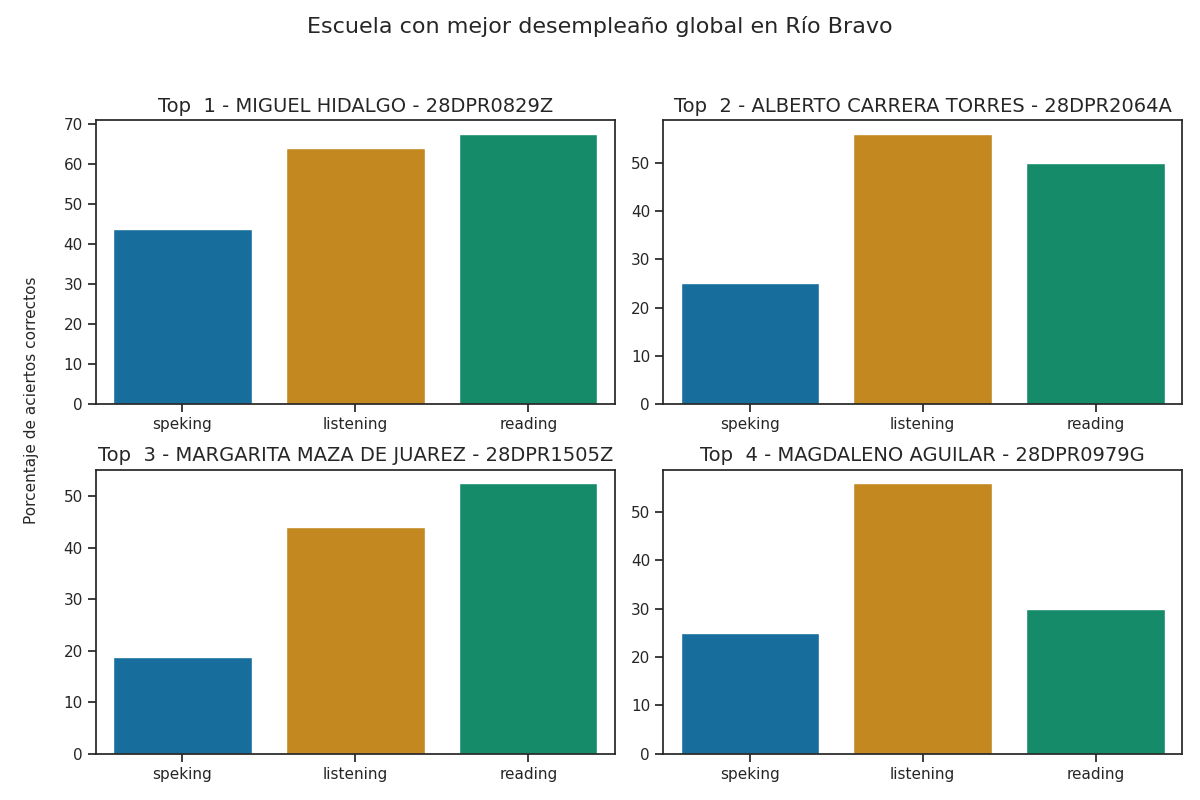

Values plotted in this chart, from the file beside it:
CCT, correct_answers_listening, correct_answers_reading_writing, correct_answers_speaking_part_1, correct_answers_speaking_part_2, correct_answers_speaking, reviewer_answers_listening, reviewer_answers_reading_writing, reviewer_answers_speaking_part_1, reviewer_answers_speaking_part_2, qualification_speaking_part_1, qualification_speaking_part_2, qualification_speaking, qualification_listening, qualification_reading, percentage_correct_listening, percentage_correct_reading_writing, percentage_correct_speaking_part_1, percentage_correct_speaking_part_2, percentage_correct_speaking, percentage_correct, Top
MIGUEL HIDALGO - 28DPR0829Z, 16, 27, 3, 4, 3, 15, 20, 3, 4, 1, 1, 1, 3, 3, 64.0, 67.5, 37.5, 50.0, 43.75, 58.42, 1
ALBERTO CARRERA TORRES - 28DPR2064A, 14, 20, 2, 2, 2, 19, 20, 3, 3, 1, 1, 1, 3, 2, 56, 50.0, 25.0, 25.0, 25.0, 43.67, 2
MARGARITA MAZA DE JUAREZ - 28DPR1505Z, 11, 21, 1, 2, 2, 12, 17, 2, 3, 1, 1, 1, 2, 2, 44.0, 52.5, 12.5, 25.0, 18.75, 38.42, 3
MAGDALENO AGUILAR - 28DPR0979G, 14, 12, 3, 1, 2, 15, 12, 4, 3, 1, 1, 1, 3, 1, 56, 30.0, 37.5, 12.5, 25.0, 37.0, 4
